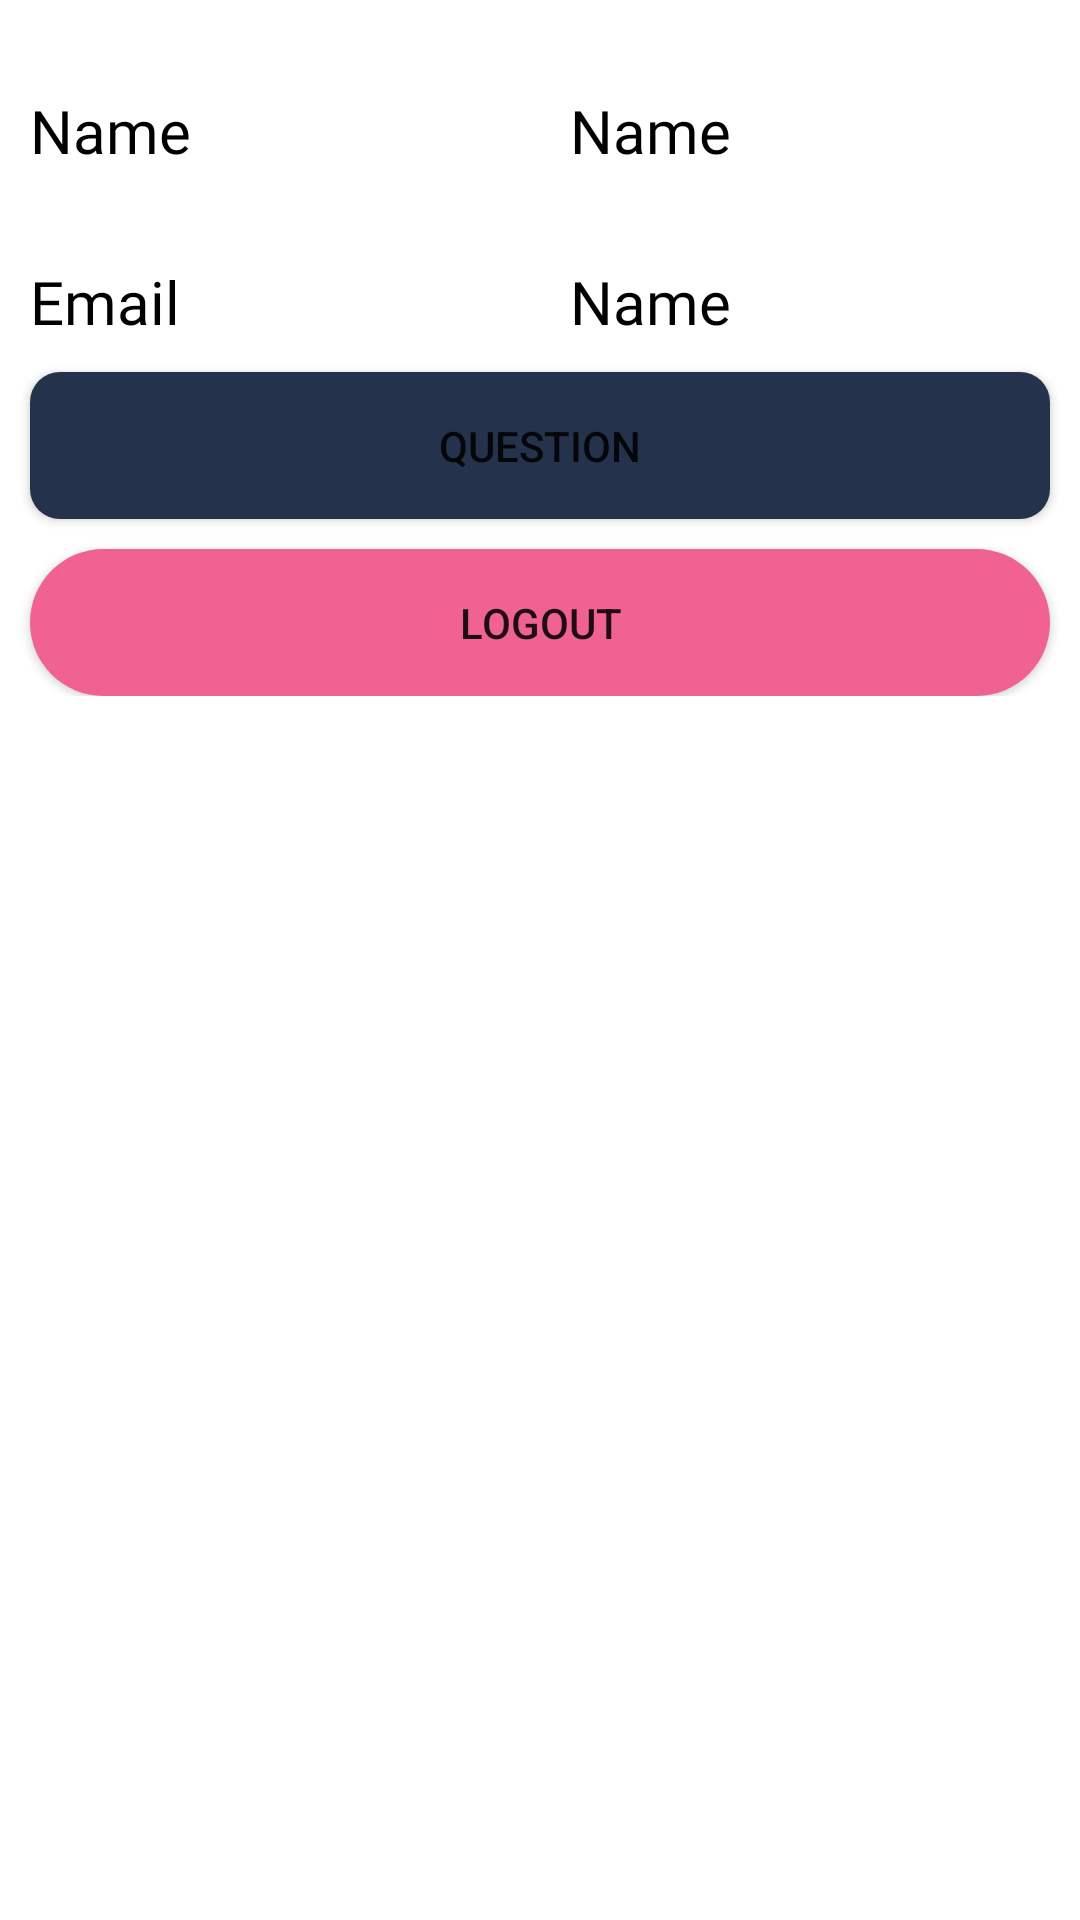

Write the Android layout XML for this screen, with the resource values it uses.
<!-- AndroidManifest.xml: application theme Theme.Amity -->
<!-- res/layout/activity_user.xml -->
<?xml version="1.0" encoding="utf-8"?>
<layout>
    <RelativeLayout
        xmlns:android="http://schemas.android.com/apk/res/android"
        android:layout_width="match_parent"
        android:layout_height="match_parent">
        <LinearLayout
            android:layout_width="match_parent"
            android:layout_height="wrap_content"
            android:orientation="vertical">
            <LinearLayout
                android:layout_width="match_parent"
                android:layout_height="match_parent"
                android:orientation="horizontal">
                <TextView
                    android:layout_width="match_parent"
                    android:layout_height="wrap_content"
                    android:layout_marginHorizontal="@dimen/_10dp"
                    android:text="@string/name"
                    android:layout_weight="1"
                    android:textSize="@dimen/_20sp"
                    android:layout_marginTop="@dimen/_30dp"
                    android:fontFamily="@font/roboto_medium"
                    android:id="@+id/tv_first"
                    android:textColor="@color/black"/>
                <TextView
                    android:layout_width="match_parent"
                    android:layout_height="wrap_content"
                    android:layout_weight="1"
                    android:layout_marginHorizontal="@dimen/_10dp"
                    android:text="@string/name"
                    android:textSize="@dimen/_20sp"
                    android:layout_marginTop="@dimen/_30dp"
                    android:fontFamily="@font/roboto_medium"
                    android:id="@+id/tv_name"
                    android:textColor="@color/black"/>

            </LinearLayout>
            <LinearLayout
                android:layout_width="match_parent"
                android:layout_height="match_parent"
                android:orientation="horizontal">
                <TextView
                    android:layout_width="match_parent"
                    android:layout_height="wrap_content"
                    android:layout_marginHorizontal="@dimen/_10dp"
                    android:text="@string/email"
                    android:layout_weight="1"
                    android:textSize="@dimen/_20sp"
                    android:layout_marginTop="@dimen/_30dp"
                    android:fontFamily="@font/roboto_medium"
                    android:textColor="@color/black"/>
                <TextView
                    android:layout_width="match_parent"
                    android:layout_height="wrap_content"
                    android:layout_weight="1"
                    android:layout_marginHorizontal="@dimen/_10dp"
                    android:text="@string/name"
                    android:textSize="@dimen/_20sp"
                    android:layout_marginTop="@dimen/_30dp"
                    android:fontFamily="@font/roboto_medium"
                    android:id="@+id/tv_email"
                    android:textColor="@color/black"/>

            </LinearLayout>

            <Button
                android:layout_width="match_parent"
                android:layout_height="wrap_content"
                android:layout_marginHorizontal="@dimen/_10dp"
                android:text="@string/question"
                android:background="@drawable/btn_primary"
                android:id="@+id/btn_question"
                android:layout_marginTop="@dimen/_10dp"
                android:paddingVertical="@dimen/_15dp"/>

            <Button
                android:layout_width="match_parent"
                android:layout_height="wrap_content"
                android:layout_marginHorizontal="@dimen/_10dp"
                android:text="@string/logout"
                android:background="@drawable/btn_logout"
                android:id="@+id/btn_logout"
                android:layout_marginTop="@dimen/_10dp"
                android:paddingVertical="@dimen/_15dp"/>

        </LinearLayout>
    </RelativeLayout>
</layout>
<!-- resources referenced by this layout -->
<resources>
  <color name="black">#FF000000</color>
  <dimen name="_10dp">10dp</dimen>
  <dimen name="_15dp">15dp</dimen>
  <dimen name="_20sp">20sp</dimen>
  <dimen name="_30dp">30dp</dimen>
  <!-- drawable btn_logout (drawable) -->
  <?xml version="1.0" encoding="utf-8"?>
  <ripple xmlns:tools="http://schemas.android.com/tools"
      android:color="@color/caller_info_yes"
      xmlns:android="http://schemas.android.com/apk/res/android"
      tools:targetApi="lollipop">
      <item>
          <shape android:shape="rectangle">
              <solid android:color="@color/colorAccent" />
              <corners android:radius="@dimen/_30dp"/>
          </shape>
      </item>
  </ripple>
  <!-- drawable btn_primary (drawable) -->
  <?xml version="1.0" encoding="utf-8"?>
  <shape xmlns:android="http://schemas.android.com/apk/res/android"
      android:shape="rectangle">
      <solid android:color="@color/colorPrimary"/>
      <corners android:radius="@dimen/_10dp"/>
  
  </shape>
  <string name="email">Email</string>
  <string name="logout">Logout</string>
  <string name="name">Name</string>
  <string name="question">Question</string>
  <style name="Theme.Amity" parent="Theme.MaterialComponents.DayNight.DarkActionBar">
          <item name="colorPrimary">@color/colorPrimary</item>
          <item name="colorPrimaryVariant">@color/purple_700</item>
          <item name="colorOnPrimary">@color/white</item>
          
          <item name="colorSecondary">@color/teal_200</item>
          <item name="colorSecondaryVariant">@color/teal_700</item>
          <item name="colorOnSecondary">@color/black</item>
          
          <item name="android:statusBarColor" tools:targetApi="l">?attr/colorPrimaryVariant</item>
          
      </style>
  <color name="caller_info_yes">#f44525</color>
  <color name="colorAccent">#f06292</color>
  <color name="colorPrimary">#25324B</color>
  <color name="purple_700">#FF3700B3</color>
  <color name="white">#FFFFFFFF</color>
  <color name="teal_200">#FF03DAC5</color>
  <color name="teal_700">#FF018786</color>
</resources>
